Run: headless pygame with SDL's dummy video driver; simulated clock (each Clock.tick advances the game by its frame time, no real sleeping); random seed 0; keys injected as events and as key.get_pressed() state; no mouse input.
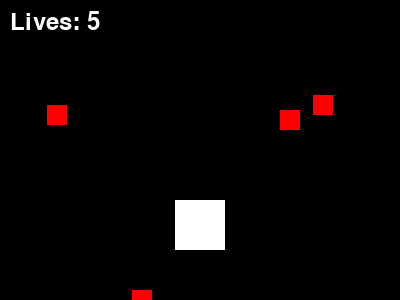
Frame 1 of 3 · flips 1–60 · no input
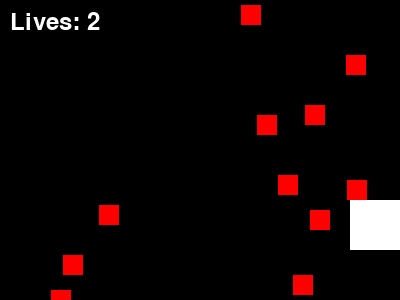
Frame 2 of 3 · flips 61–180 · tapped SPACE, RETURN · held RIGHT (→), D
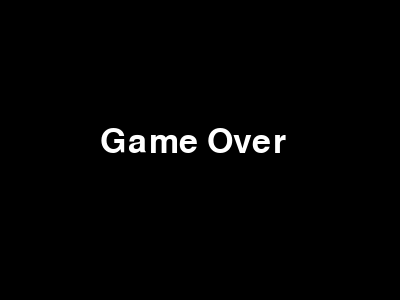
Frame 3 of 3 · flips 181–300 · held DOWN (↓), S (game ended)

The pygame program that drew these frames:

import pygame
import sys
import random

# Initialize Pygame
pygame.init()

# Constants
WIDTH, HEIGHT = 400, 300
PLAYER_SIZE = 50
FPS = 60
WHITE = (255, 255, 255)
RED = (255, 0, 0)

# Create screen
screen = pygame.display.set_mode((WIDTH, HEIGHT))
pygame.display.set_caption("Upgraded Game")

# Create player
player = pygame.Rect(WIDTH // 2 - PLAYER_SIZE // 2, HEIGHT - 2 * PLAYER_SIZE, PLAYER_SIZE, PLAYER_SIZE)

# Create clock
clock = pygame.time.Clock()

# Create falling blocks
blocks = []

# Lives
lives = 5

# Main game loop
while lives > 0:
    for event in pygame.event.get():
        if event.type == pygame.QUIT:
            pygame.quit()
            sys.exit()

    # Move player with arrow keys
    keys = pygame.key.get_pressed()
    if keys[pygame.K_LEFT] and player.x > 0:
        player.x -= 5
    if keys[pygame.K_RIGHT] and player.x < WIDTH - PLAYER_SIZE:
        player.x += 5

    # Create falling blocks
    if random.randint(1, 10) == 1:
        block = pygame.Rect(random.randint(0, WIDTH - 20), 0, 20, 20)
        blocks.append(block)

    # Move and draw falling blocks
    for block in blocks[:]:
        block.y += 5
        pygame.draw.rect(screen, RED, block)

        # Check for collisions with player
        if block.colliderect(player):
            blocks.remove(block)
            lives -= 1

    # Draw player
    pygame.draw.rect(screen, WHITE, player)

    # Display remaining lives
    font = pygame.font.Font(None, 36)
    lives_text = font.render(f"Lives: {lives}", True, WHITE)
    screen.blit(lives_text, (10, 10))

    # Update display
    pygame.display.flip()

    # Limit frames per second
    clock.tick(FPS)

    # Clear the screen
    screen.fill((0, 0, 0))

# Game over
font = pygame.font.Font(None, 50)
game_over_text = font.render("Game Over", True, WHITE)
screen.blit(game_over_text, (WIDTH // 2 - 100, HEIGHT // 2 - 25))
pygame.display.flip()

# Wait for a few seconds before quitting
pygame.time.delay(3000)

pygame.quit()
sys.exit()
